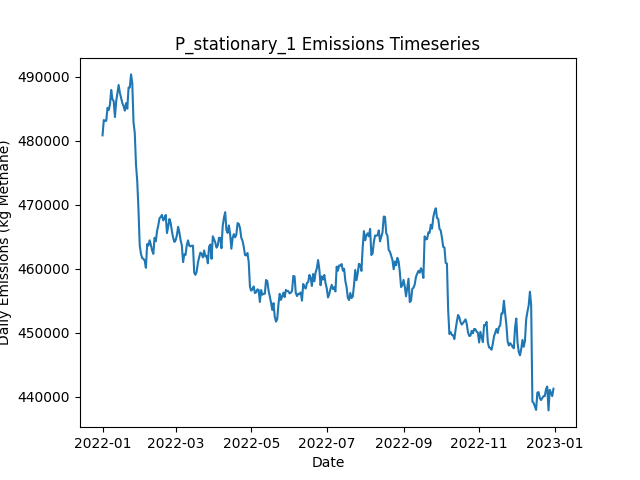

The file beside this chart, header and first rows:
Date, Daily Emissions (Kg Methane), Daily Mitigable Emissions (Kg Methane), Daily Non-Mitigable Emissions (Kg Methan…, Daily Cost ($), Active Leaks, New Leaks, Leaks Repaired, Leaks Naturally Repaired, Leaks Tagged, Daily Repair Cost ($), Daily Natural Repair Cost ($), stationary Deployment Cost ($), stationary Sites flagged for Follow-Up, stationary Leaks tagged for repair, stationary Sites Visited, stationary Travel Time (Minutes), stationary Survey Time (Minutes), OGI_FU Deployment Cost ($), OGI_FU Sites flagged for Follow-Up, OGI_FU Leaks tagged for repair, OGI_FU Sites Visited, OGI_FU Travel Time (Minutes), OGI_FU Survey Time (Minutes)
2022-01-01, 480847, 114528, 366319, 6300, 3766, 3791, 0, 17, 0.00000, 0.00000, 3400, 6300, 0, , 100, 0, 0, 0.00000, , 0, 0, 0, 0
2022-01-02, 483230, 116514, 366716, 300, 3776, 18, 0, 7, 0.00000, 0.00000, 1400, 300, 0, , 100, 0, 0, 0.00000, , 0, 0, 0, 0
2022-01-03, 483099, 116418, 366682, 300, 3776, 9, 0, 5, 0.00000, 0.00000, 1000, 300, 0, , 100, 0, 0, 0.00000, , 0, 0, 0, 0
2022-01-04, 483123, 116424, 366699, 300, 3779, 14, 0, 8, 0.00000, 0.00000, 1600, 300, 0, , 100, 0, 0, 0.00000, , 0, 0, 0, 0
2022-01-05, 485148, 116375, 368772, 300, 3781, 11, 0, 7, 0.00000, 0.00000, 1400, 300, 0, , 100, 0, 0, 0.00000, , 0, 0, 0, 0
2022-01-06, 484832, 116354, 368479, 300, 3784, 8, 0, 3, 0.00000, 0.00000, 600, 300, 0, , 100, 0, 0, 0.00000, , 0, 0, 0, 0
2022-01-07, 485692, 116349, 369343, 300, 3783, 11, 0, 11, 0.00000, 0.00000, 2200, 300, 0, , 100, 0, 0, 0.00000, , 0, 0, 0, 0
2022-01-08, 487939, 116195, 371745, 300, 3779, 8, 0, 10, 0.00000, 0.00000, 2000, 300, 0, , 100, 0, 0, 0.00000, , 0, 0, 0, 0
2022-01-09, 486490, 115921, 370570, 300, 3777, 9, 0, 8, 0.00000, 0.00000, 1600, 300, 0, , 100, 0, 0, 0.00000, , 0, 0, 0, 0
2022-01-10, 486203, 115616, 370587, 1300, 3776, 11, 0, 8, 66, 0.00000, 1600, 300, 100, , 100, 0, 0, 1000, , 66, 3, 120, 360
2022-01-11, 483705, 113810, 369896, 1300, 3774, 8, 0, 5, 83, 0.00000, 1000, 300, 0, , 100, 0, 0, 1000, , 83, 3, 120, 360
2022-01-12, 486155, 117607, 368548, 1300, 3771, 9, 0, 8, 71, 0.00000, 1600, 300, 0, , 100, 0, 0, 1000, , 71, 3, 120, 360
2022-01-13, 487428, 117723, 369706, 1300, 3773, 12, 0, 8, 71, 0.00000, 1600, 300, 0, , 100, 0, 0, 1000, , 71, 3, 120, 360
2022-01-14, 488716, 117836, 370881, 1300, 3777, 13, 0, 7, 75, 0.00000, 1400, 300, 0, , 100, 0, 0, 1000, , 75, 3, 120, 360
2022-01-15, 487474, 117855, 369619, 1300, 3780, 8, 0, 2, 61, 0.00000, 400, 300, 0, , 100, 0, 0, 1000, , 61, 3, 120, 360
2022-01-16, 486706, 117174, 369533, 1300, 3782, 11, 0, 6, 69, 0.00000, 1200, 300, 0, , 100, 0, 0, 1000, , 69, 3, 120, 360
2022-01-17, 485875, 117120, 368755, 1300, 3781, 12, 0, 11, 85, 0.00000, 2200, 300, 0, , 100, 0, 0, 1000, , 85, 3, 120, 360
2022-01-18, 485401, 117216, 368185, 1300, 3784, 12, 0, 6, 66, 0.00000, 1200, 300, 0, , 100, 0, 0, 1000, , 66, 3, 120, 360
2022-01-19, 484704, 117487, 367217, 1300, 3778, 9, 0, 10, 75, 0.00000, 2000, 300, 24, , 100, 0, 0, 1000, , 75, 3, 120, 360
2022-01-20, 485879, 117314, 368565, 1300, 3779, 9, 0, 7, 73, 0.00000, 1400, 300, 0, , 100, 0, 0, 1000, , 73, 3, 120, 360
2022-01-21, 485017, 117316, 367701, 1300, 3778, 11, 0, 8, 73, 0.00000, 1600, 300, 0, , 100, 0, 0, 1000, , 73, 3, 120, 360
2022-01-22, 488311, 119452, 368859, 1300, 3781, 9, 0, 4, 65, 0.00000, 800, 300, 0, , 100, 0, 0, 1000, , 65, 3, 120, 360
2022-01-23, 488338, 119566, 368772, 1300, 3780, 8, 0, 7, 84, 0.00000, 1400, 300, 0, , 100, 0, 0, 1000, , 84, 3, 120, 360
2022-01-24, 490374, 119683, 370691, 1300, 3788, 16, 0, 5, 74, 0.00000, 1000, 300, 0, , 100, 0, 0, 1000, , 74, 3, 120, 360
2022-01-25, 488998, 118446, 370552, 13300, 3731, 11, 60, 3, 71, 12000, 600, 300, 0, , 100, 0, 0, 1000, , 71, 3, 120, 360
2022-01-26, 482921, 112386, 370535, 16500, 3655, 10, 76, 8, 78, 15200, 1600, 300, 0, , 100, 0, 0, 1000, , 78, 3, 120, 360
2022-01-27, 481239, 110911, 370328, 13500, 3599, 12, 61, 3, 34, 12200, 600, 300, 24, , 100, 0, 0, 1000, , 34, 3, 120, 360
2022-01-28, 476287, 107584, 368703, 14500, 3527, 7, 66, 11, 15, 13200, 2200, 300, 0, , 100, 0, 0, 1000, , 15, 3, 120, 360
2022-01-29, 473697, 106237, 367459, 14500, 3467, 14, 66, 5, 25, 13200, 1000, 300, 0, , 100, 0, 0, 1000, , 25, 3, 120, 360
2022-01-30, 469281, 103083, 366198, 11100, 3413, 7, 49, 4, 45, 9800, 800, 300, 0, , 100, 0, 0, 1000, , 45, 3, 120, 360
2022-01-31, 463665, 98332, 365334, 13500, 3353, 7, 61, 3, 27, 12200, 600, 300, 0, , 100, 0, 0, 1000, , 27, 3, 120, 360
2022-02-01, 462337, 96727, 365610, 16500, 3277, 9, 76, 4, 15, 15200, 800, 300, 0, , 100, 0, 0, 1000, , 15, 3, 120, 360
2022-02-02, 461647, 94844, 366803, 13700, 3217, 13, 62, 8, 39, 12400, 1600, 300, 0, , 100, 0, 0, 1000, , 39, 3, 120, 360
2022-02-03, 461549, 95040, 366509, 1700, 3214, 8, 2, 7, 49, 400, 1400, 300, 0, , 100, 0, 0, 1000, , 49, 3, 120, 360
2022-02-04, 461243, 94735, 366509, 1500, 3210, 9, 1, 8, 12, 200, 1600, 300, 24, , 100, 0, 0, 1000, , 12, 3, 120, 360
2022-02-05, 460132, 94971, 365161, 1300, 3208, 6, 0, 5, 16, 0.00000, 1000, 300, 0, , 100, 0, 0, 1000, , 16, 3, 120, 360
2022-02-06, 463834, 97066, 366768, 1700, 3213, 15, 2, 6, 37, 400, 1200, 300, 0, , 100, 0, 0, 1000, , 37, 3, 120, 360
2022-02-07, 463595, 97224, 366371, 1500, 3214, 10, 1, 4, 14, 200, 800, 300, 0, , 100, 0, 0, 1000, , 14, 3, 120, 360
2022-02-08, 464431, 97196, 367235, 1700, 3213, 14, 2, 10, 18, 400, 2000, 300, 0, , 100, 0, 0, 1000, , 18, 3, 120, 360
2022-02-09, 463729, 96028, 367701, 1500, 3212, 9, 1, 7, 19, 200, 1400, 300, 0, , 100, 0, 0, 1000, , 19, 3, 120, 360
2022-02-10, 462855, 96226, 366630, 1900, 3214, 15, 3, 6, 11, 600, 1200, 300, 0, , 100, 0, 0, 1000, , 11, 3, 120, 360
2022-02-11, 462312, 96581, 365731, 1500, 3217, 12, 1, 4, 19, 200, 800, 300, 0, , 100, 0, 0, 1000, , 19, 3, 120, 360
2022-02-12, 464836, 96391, 368444, 1700, 3213, 14, 2, 13, 18, 400, 2600, 300, 24, , 100, 0, 0, 1000, , 18, 3, 120, 360
2022-02-13, 464276, 96332, 367943, 1500, 3210, 9, 1, 7, 40, 200, 1400, 300, 0, , 100, 0, 0, 1000, , 40, 3, 120, 360
2022-02-14, 465886, 96405, 369481, 1300, 3213, 9, 0, 5, 16, 0.00000, 1000, 300, 0, , 100, 0, 0, 1000, , 16, 3, 120, 360
2022-02-15, 466776, 97692, 369084, 1500, 3217, 11, 1, 4, 11, 200, 800, 300, 0, , 100, 0, 0, 1000, , 11, 3, 120, 360
2022-02-16, 467877, 97618, 370259, 1500, 3219, 11, 1, 5, 12, 200, 1000, 300, 0, , 100, 0, 0, 1000, , 12, 3, 120, 360
2022-02-17, 468112, 97369, 370742, 6500, 3195, 14, 26, 7, 13, 5200, 1400, 300, 0, , 100, 0, 0, 1000, , 13, 3, 120, 360
2022-02-18, 468406, 96420, 371987, 8700, 3163, 13, 37, 8, 21, 7400, 1600, 300, 0, , 100, 0, 0, 1000, , 21, 3, 120, 360
2022-02-19, 467545, 96354, 371192, 1300, 3156, 7, 0, 8, 39, 0.00000, 1600, 300, 0, , 100, 0, 0, 1000, , 39, 3, 120, 360
2022-02-20, 467850, 94930, 372920, 1300, 3158, 9, 0, 5, 16, 0.00000, 1000, 300, 24, , 100, 0, 0, 1000, , 16, 3, 120, 360
2022-02-21, 468395, 94214, 374181, 1500, 3158, 11, 1, 9, 15, 200, 1800, 300, 0, , 100, 0, 0, 1000, , 15, 3, 120, 360
2022-02-22, 465564, 93301, 372263, 1300, 3158, 14, 0, 7, 15, 0.00000, 1400, 300, 0, , 100, 0, 0, 1000, , 15, 3, 120, 360
2022-02-23, 466593, 93397, 373196, 1700, 3162, 13, 2, 4, 18, 400, 800, 300, 0, , 100, 0, 0, 1000, , 18, 3, 120, 360
2022-02-24, 467762, 93875, 373887, 2300, 3155, 7, 5, 6, 16, 1000, 1200, 300, 0, , 100, 0, 0, 1000, , 16, 3, 120, 360
2022-02-25, 467136, 93819, 373317, 1500, 3152, 9, 1, 8, 16, 200, 1600, 300, 0, , 100, 0, 0, 1000, , 16, 3, 120, 360
2022-02-26, 465847, 93584, 372263, 2700, 3141, 11, 7, 7, 16, 1400, 1400, 300, 0, , 100, 0, 0, 1000, , 16, 3, 120, 360
2022-02-27, 464825, 94082, 370742, 1900, 3133, 6, 3, 5, 18, 600, 1000, 300, 0, , 100, 0, 0, 1000, , 18, 3, 120, 360
2022-02-28, 464189, 93930, 370259, 1300, 3132, 10, 0, 7, 13, 0.00000, 1400, 300, 24, , 100, 0, 0, 1000, , 13, 3, 120, 360
2022-03-01, 464483, 94000, 370483, 1300, 3143, 17, 0, 2, 13, 0.00000, 400, 300, 0, , 100, 0, 0, 1000, , 13, 3, 120, 360
... 305 more rows
